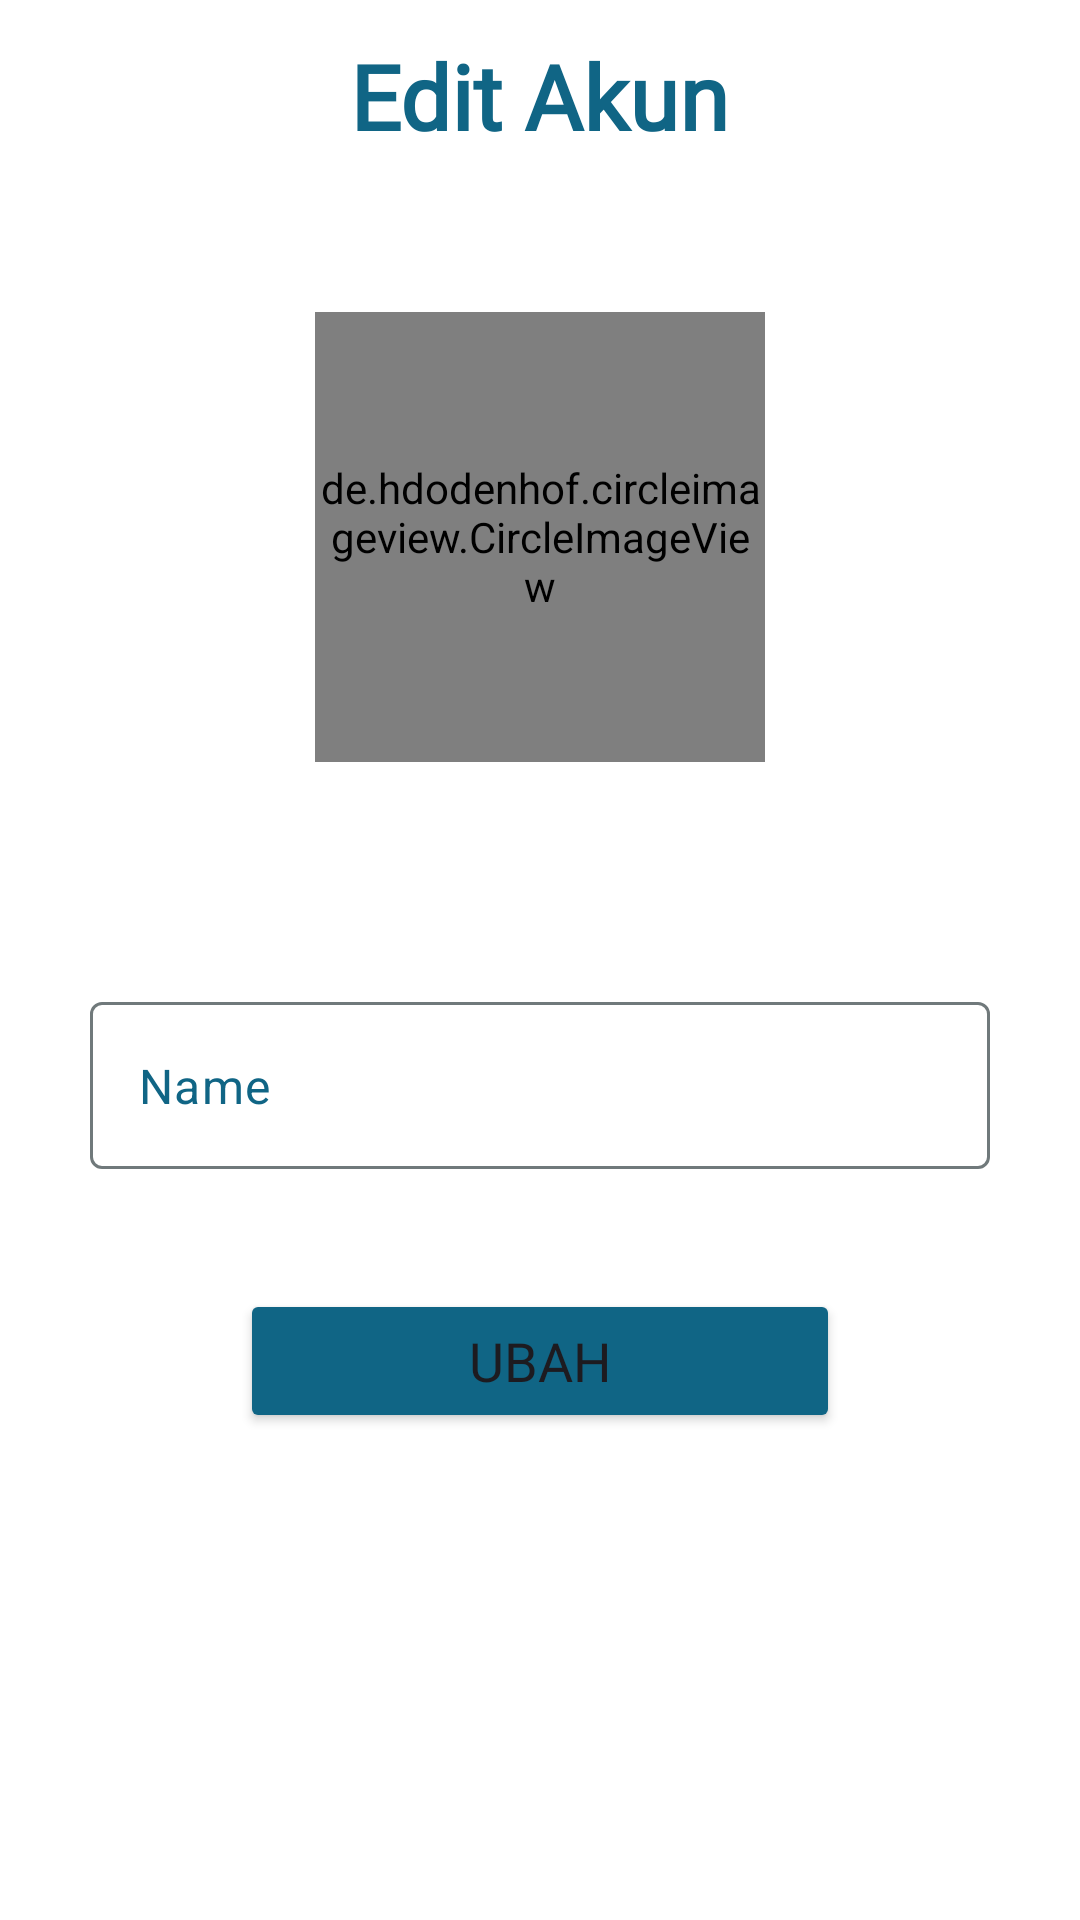

Write the Android layout XML for this screen, with the resource values it uses.
<!-- AndroidManifest.xml: application theme Theme.FireBasePdfUpload -->
<!-- res/layout/activity_profile_edit.xml -->
<?xml version="1.0" encoding="utf-8"?>
<RelativeLayout
    xmlns:android="http://schemas.android.com/apk/res/android"
    xmlns:app="http://schemas.android.com/apk/res-auto"
    xmlns:tools="http://schemas.android.com/tools"
    android:layout_width="match_parent"
    android:layout_height="match_parent"
    android:background="@color/white"
    tools:context=".Activity.ProfileEditActivity">

    <RelativeLayout
        android:id="@+id/toolbar"
        android:layout_width="match_parent"
        android:layout_height="?actionBarSize"
        >

        <androidx.appcompat.widget.AppCompatImageButton
            android:id="@+id/back_btn"
            android:layout_width="37dp"
            android:layout_height="30dp"
            android:layout_centerVertical="true"
            android:layout_marginStart="10dp"
            android:background="@android:color/transparent"
            android:src="@drawable/baseline_arrow_back_24" />
        <TextView
            android:id="@+id/toolbar_title_tv"
            android:layout_width="wrap_content"
            android:layout_height="wrap_content"
            android:text="Edit Akun"
            android:layout_centerVertical="true"
            android:fontFamily="@font/poppins_bold"
            android:textSize="30sp"
            android:textColor="@color/blueText"
            android:textStyle="bold"
            android:layout_centerHorizontal="true"/>

    </RelativeLayout>

    <de.hdodenhof.circleimageview.CircleImageView
        android:id="@+id/profile_Tv"
        android:layout_width="150dp"
        android:layout_height="150dp"
        android:layout_centerHorizontal="true"
        android:layout_below="@id/toolbar"
        android:layout_marginTop="40dp"
        android:src="@drawable/person"
        android:background="@color/white"
        app:civ_border_width="1dp"
        app:civ_border_color="@color/black"
        />

    <RelativeLayout
        android:layout_width="match_parent"
        android:layout_height="wrap_content"
        android:layout_below="@id/profile_Tv"
        android:layout_marginStart="30dp"
        android:layout_marginEnd="30dp"
        android:layout_marginTop="40dp">
        <com.google.android.material.textfield.TextInputLayout
            android:id="@+id/namely"
            android:layout_width="match_parent"
            android:layout_height="wrap_content"
            android:layout_marginTop="40dp"
            app:hintEnabled="false">
            <EditText
                android:id="@+id/nameEt"
                android:layout_width="match_parent"
                android:layout_height="wrap_content"
                android:drawableStart="@drawable/baseline_person_24"
                android:drawablePadding="10dp"
                android:inputType="textPersonName|textCapWords"
                android:textColor="@color/black"
                android:textColorHint="@color/blueText"
                android:hint="Name"/>

        </com.google.android.material.textfield.TextInputLayout>

        <Button
            android:id="@+id/update_btn"
            android:layout_centerHorizontal="true"
            android:layout_width="200dp"
            android:layout_height="wrap_content"
            android:layout_below="@id/namely"
            android:fontFamily="@font/poppins_bold"
            android:textSize="18sp"
            android:backgroundTint="@color/blueText"
            app:icon="@drawable/baseline_edit_24"
            android:text="Ubah"
            android:layout_marginTop="40dp"
            />
    </RelativeLayout>
</RelativeLayout>
<!-- resources referenced by this layout -->
<resources>
  <color name="black">#FF000000</color>
  <color name="blueText">#106585</color>
  <color name="white">#FFFFFFFF</color>
  <style name="Theme.FireBasePdfUpload" parent="Base.Theme.FireBasePdfUpload" />
  <color name="md_theme_light_primary">#106585</color>
  <color name="md_theme_light_onPrimary">#FFFFFF</color>
  <color name="md_theme_light_primaryContainer">#ABEDFF</color>
  <color name="md_theme_light_onPrimaryContainer">#001F26</color>
  <color name="md_theme_light_secondary">#d3e5f5</color>
  <color name="md_theme_light_onSecondary">#FFFFFF</color>
  <color name="md_theme_light_secondaryContainer">#DDE1FF</color>
  <color name="md_theme_light_onSecondaryContainer">#001257</color>
  <color name="md_theme_light_tertiary">#00687A</color>
  <color name="md_theme_light_onTertiary">#FFFFFF</color>
  <color name="md_theme_light_tertiaryContainer">#ABEDFF</color>
  <color name="md_theme_light_onTertiaryContainer">#001F26</color>
  <color name="md_theme_light_error">#BA1A1A</color>
  <color name="md_theme_light_errorContainer">#FFDAD6</color>
  <color name="md_theme_light_onError">#FFFFFF</color>
  <color name="md_theme_light_onErrorContainer">#410002</color>
  <color name="md_theme_light_background">#FBFCFD</color>
  <color name="md_theme_light_onBackground">#191C1D</color>
  <color name="md_theme_light_surface">#FBFCFD</color>
  <color name="md_theme_light_onSurface">#191C1D</color>
  <color name="md_theme_light_surfaceVariant">#DBE4E7</color>
  <color name="md_theme_light_onSurfaceVariant">#3F484B</color>
  <color name="md_theme_light_outline">#70797B</color>
  <color name="md_theme_light_inverseOnSurface">#EFF1F2</color>
  <color name="md_theme_light_inverseSurface">#2E3132</color>
  <color name="md_theme_light_inversePrimary">#55D6F4</color>
</resources>
